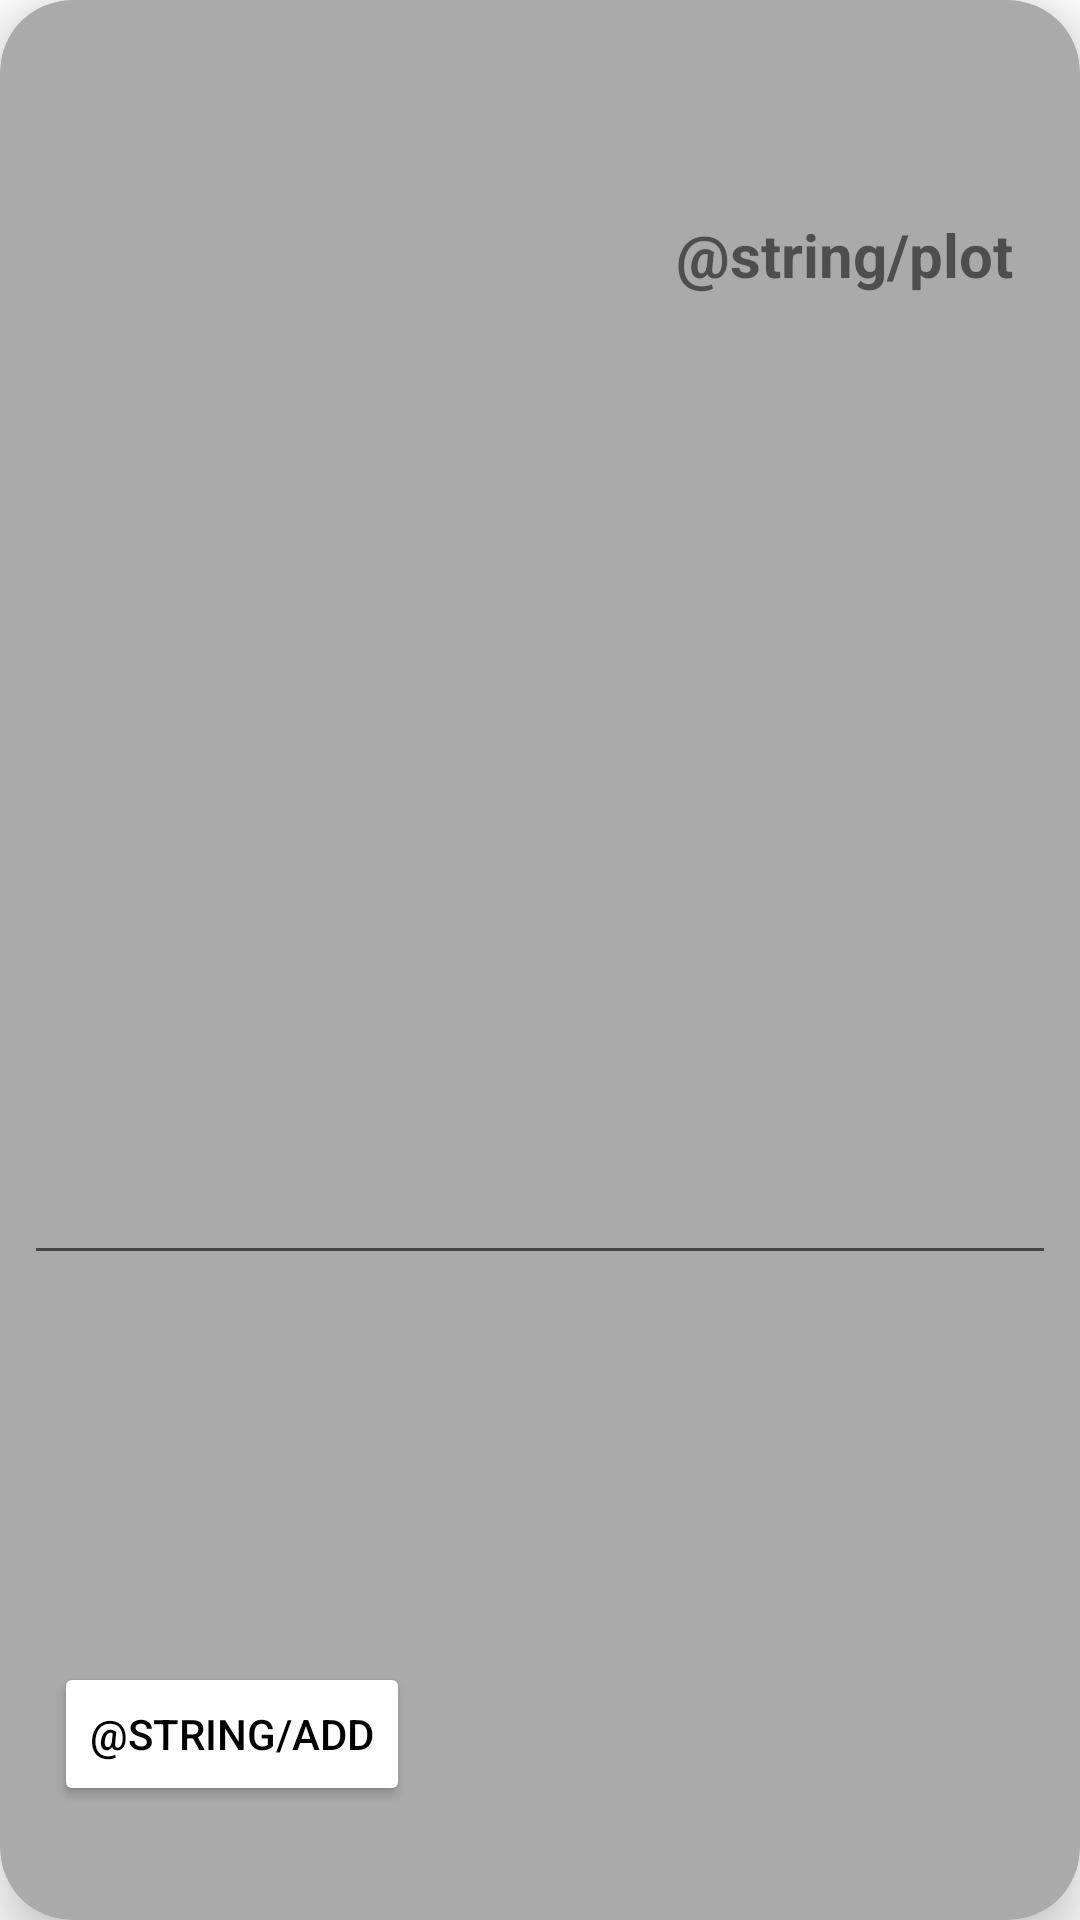

Layout XML and referenced resources for this Android screen:
<!-- AndroidManifest.xml: application theme Theme.FilmFinder -->
<!-- res/layout/note_add_fragment.xml -->
<?xml version="1.0" encoding="utf-8"?>
<androidx.cardview.widget.CardView xmlns:android="http://schemas.android.com/apk/res/android"
    xmlns:app="http://schemas.android.com/apk/res-auto"
    xmlns:tools="http://schemas.android.com/tools"
    android:layout_width="match_parent"
    android:layout_height="match_parent"
    android:layout_margin="8dp"
    android:clickable="true"
    android:focusable="true"
    app:cardBackgroundColor="@color/grey"
    app:cardCornerRadius="24dp"
    app:cardElevation="10sp"
    app:contentPadding="8dp">

    <androidx.constraintlayout.widget.ConstraintLayout
        android:layout_width="match_parent"
        android:layout_height="match_parent">

        <androidx.appcompat.widget.LinearLayoutCompat
            android:id="@+id/layout"
            android:layout_width="match_parent"
            android:layout_height="0dp"
            android:orientation="vertical"
            app:layout_constraintBottom_toBottomOf="parent"
            app:layout_constraintTop_toTopOf="parent">

            <androidx.appcompat.widget.AppCompatTextView
                android:id="@+id/title"
                android:layout_width="match_parent"
                android:layout_height="wrap_content"
                android:layout_marginStart="16sp"
                android:layout_marginTop="16sp"
                android:textAlignment="center"
                android:textSize="28sp"
                android:textStyle="bold"
                tools:text="Человек паук: Нет пути домой!" />

            <androidx.appcompat.widget.LinearLayoutCompat
                android:layout_width="match_parent"
                android:layout_height="300dp"
                android:layout_marginTop="10sp"
                android:orientation="horizontal">

                <androidx.appcompat.widget.AppCompatImageView
                    android:id="@+id/image"
                    android:layout_width="0dp"
                    android:layout_height="match_parent"
                    android:layout_marginStart="16sp"
                    android:layout_weight="4" />

                <androidx.appcompat.widget.LinearLayoutCompat
                    android:layout_width="0dp"
                    android:layout_height="match_parent"
                    android:layout_weight="3"
                    android:orientation="vertical">

                    <androidx.appcompat.widget.AppCompatTextView
                        android:layout_width="wrap_content"
                        android:layout_height="0dp"
                        android:layout_gravity="center"
                        android:layout_weight="2"
                        android:text="@string/plot"
                        android:textAlignment="center"
                        android:textSize="20sp"
                        android:textStyle="bold" />

                    <androidx.appcompat.widget.AppCompatTextView
                        android:id="@+id/description"
                        android:layout_width="wrap_content"
                        android:layout_height="0dp"
                        android:layout_marginStart="12sp"
                        android:layout_weight="20"
                        android:scrollbars="vertical"
                        android:textSize="12sp"
                        tools:text="Мистерио удаётся выяснить истинную личность Человека-паука. С этого момента жизнь Питера Паркера становится невыносимой. Если ранее он мог успешно переключаться между своими амплуа, то сейчас это сделать невозможно. Переворачивается с ног на голову не только жизнь Человека-пауку, но и репутация. Понимая, что так жить невозможно, главный герой фильма «Человек-паук: Нет пути домой» принимает решение обратиться за помощью к своему давнему знакомому Стивену Стрэнджу. Питер Паркер надеется, что с помощью магии он сможет восстановить его анонимность. Стрэндж соглашается помочь." />

                </androidx.appcompat.widget.LinearLayoutCompat>
            </androidx.appcompat.widget.LinearLayoutCompat>

            <androidx.appcompat.widget.AppCompatEditText
                android:id="@+id/note"
                android:layout_width="match_parent"
                android:layout_height="wrap_content"
                android:layout_marginTop="8dp"
                android:padding="12sp"
                android:textAlignment="viewStart"
                android:textSize="16sp"
                tools:text="Мне очень понравился этот фильм\nРекомендую всем к просмотру!!!" />

            <androidx.appcompat.widget.LinearLayoutCompat
                android:layout_width="match_parent"
                android:layout_height="match_parent">

                <Button
                    android:id="@+id/addButton"
                    android:layout_width="wrap_content"
                    android:layout_height="wrap_content"
                    android:layout_gravity="bottom"
                    android:layout_margin="10sp"
                    android:backgroundTint="@color/white"
                    android:text="@string/add"
                    android:textColor="@color/black" />

                <TextView
                    android:id="@+id/date"
                    android:layout_width="match_parent"
                    android:layout_height="wrap_content"
                    android:layout_gravity="bottom"
                    android:padding="12sp"
                    android:textAlignment="viewEnd"
                    android:textSize="12sp"
                    tools:ignore="RtlCompat"
                    tools:text="16.12.21" />
            </androidx.appcompat.widget.LinearLayoutCompat>

        </androidx.appcompat.widget.LinearLayoutCompat>

    </androidx.constraintlayout.widget.ConstraintLayout>

</androidx.cardview.widget.CardView>
<!-- resources referenced by this layout -->
<resources>
  <color name="black">#FF000000</color>
  <color name="grey">#aaaaaa</color>
  <color name="white">#FFFFFFFF</color>
  <style name="Theme.FilmFinder" parent="Theme.MaterialComponents.DayNight.DarkActionBar">
          
          <item name="colorPrimary">@color/purple_500</item>
          <item name="colorPrimaryVariant">@color/purple_700</item>
          <item name="colorOnPrimary">@color/white</item>
          
          <item name="colorSecondary">@color/teal_200</item>
          <item name="colorSecondaryVariant">@color/teal_700</item>
          <item name="colorOnSecondary">@color/black</item>
          
          <item name="android:statusBarColor" tools:targetApi="l">?attr/colorPrimaryVariant</item>
          
      </style>
  <color name="purple_500">#FF6200EE</color>
  <color name="purple_700">#FF3700B3</color>
  <color name="teal_200">#FF03DAC5</color>
  <color name="teal_700">#FF018786</color>
</resources>
